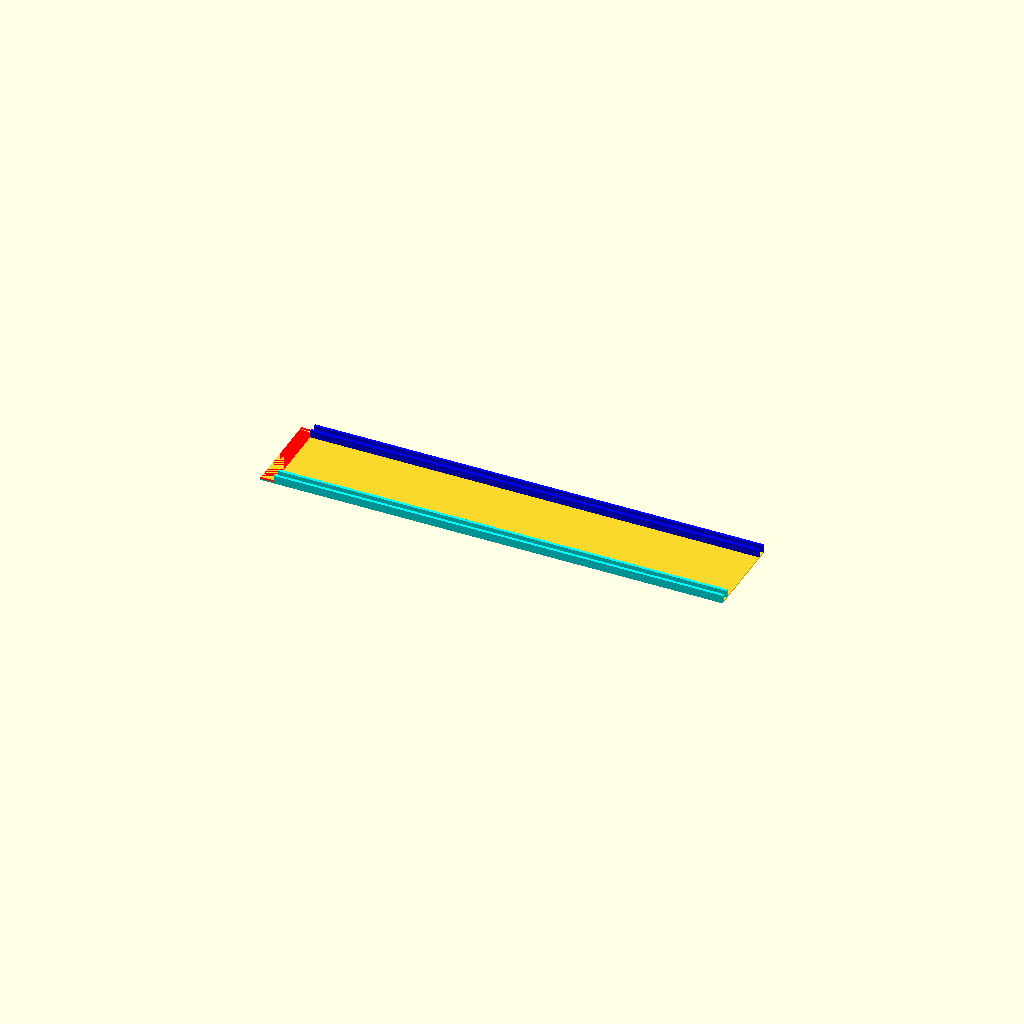
Cell 1 — every parameter at its default value.
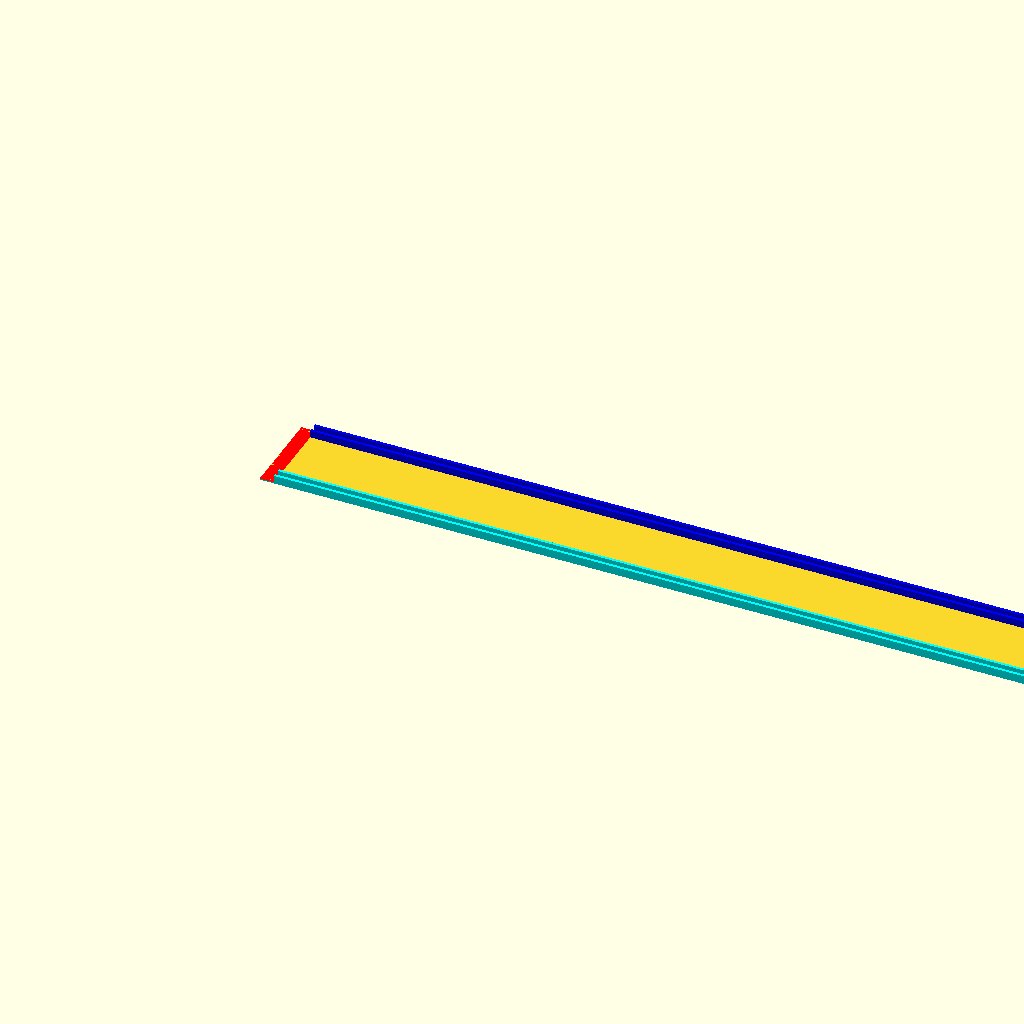
Cell 2: ml_up_width = 992 (everything else at default).
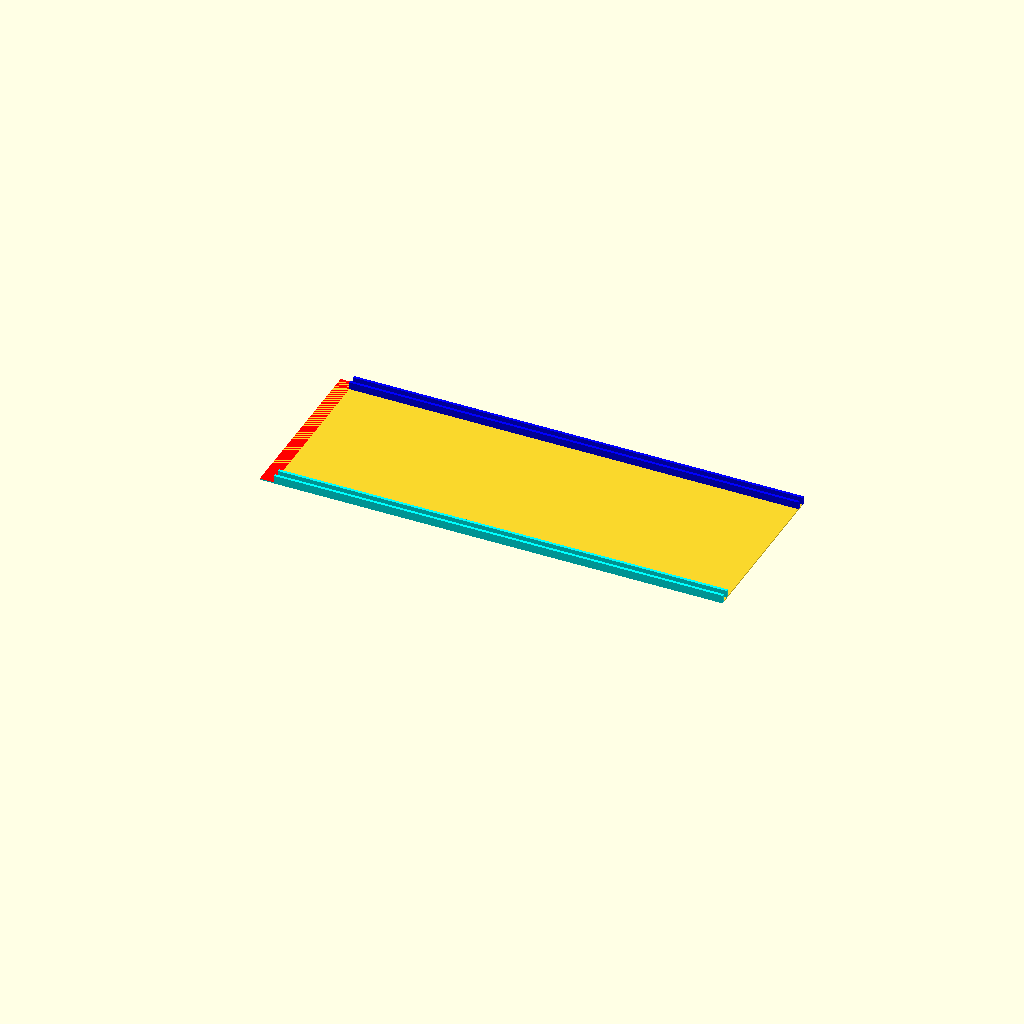
Cell 3: the same model with ml_up_depth = 60.
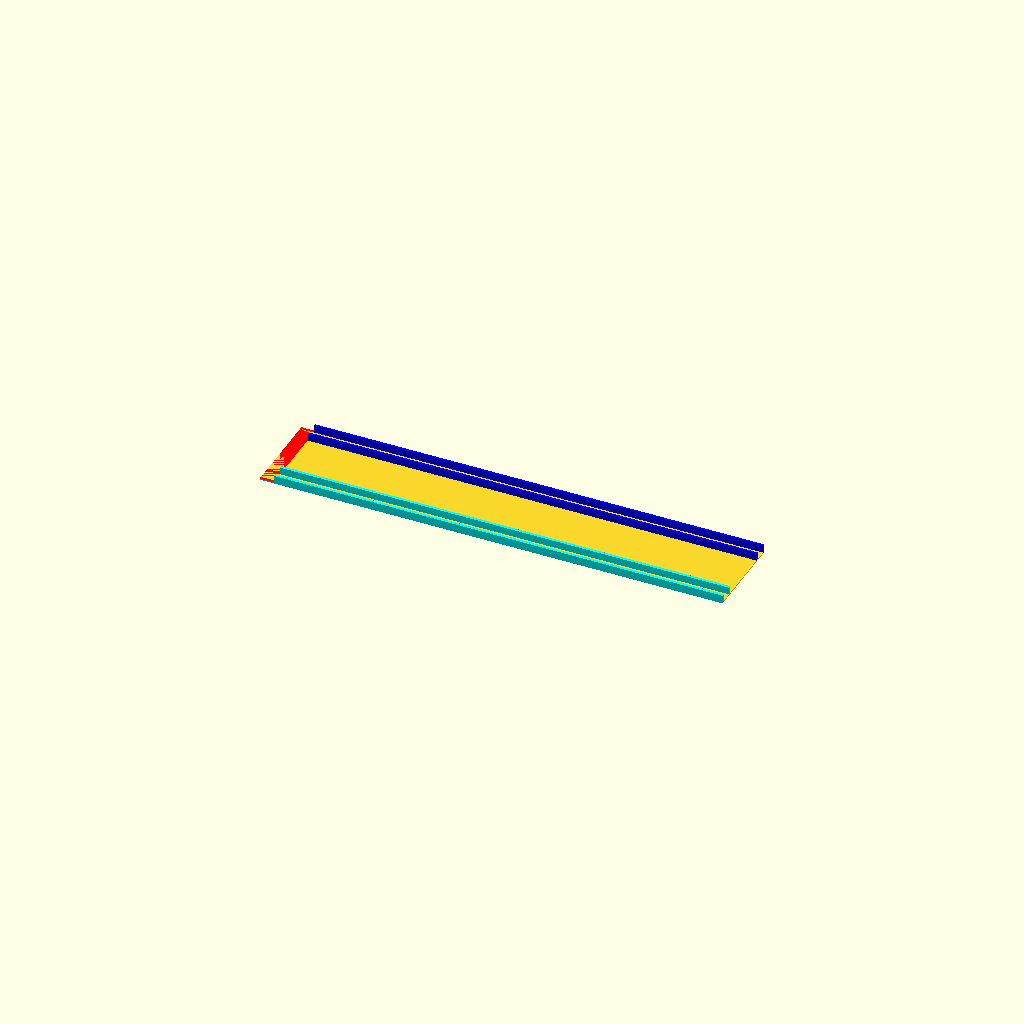
Cell 4: the same model with ml_up_thickness = 4.
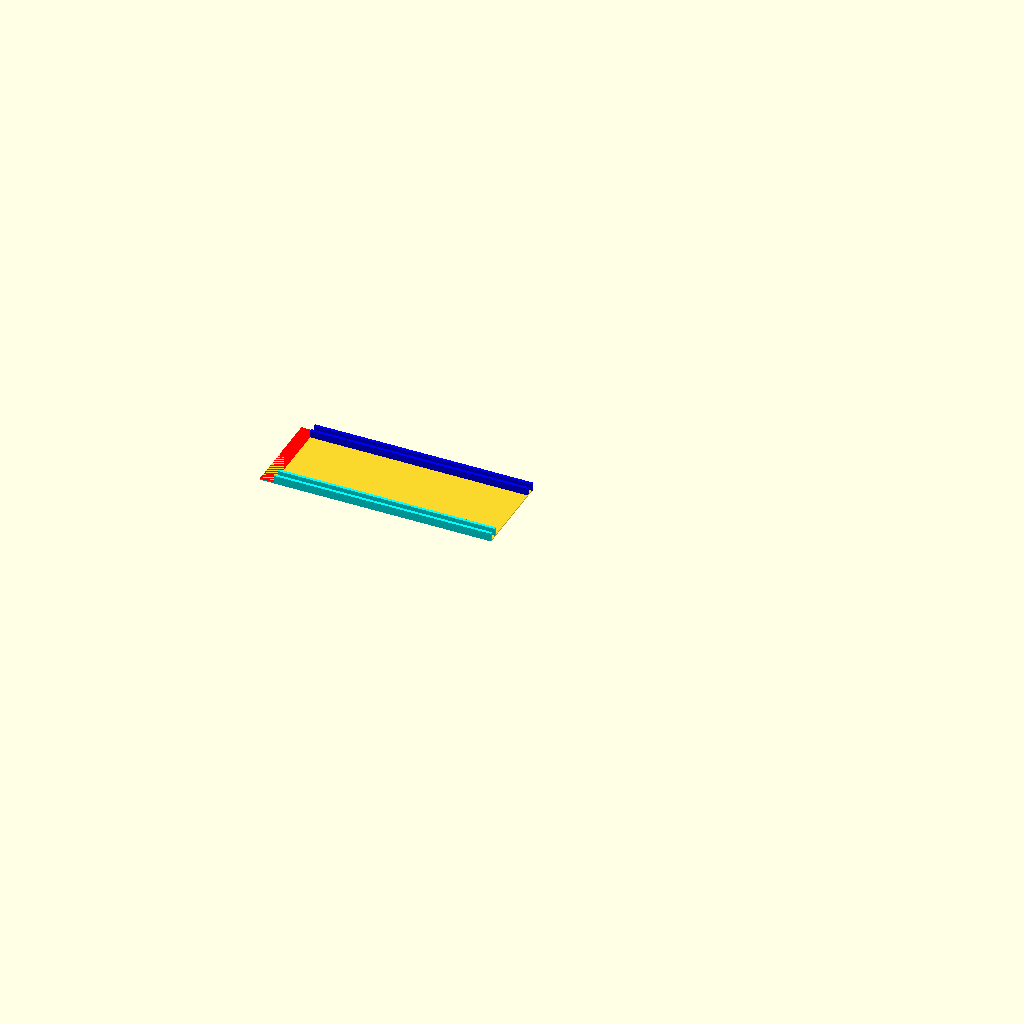
Cell 5: ml_dif_part_count = 6 (everything else at default).
One fixed orthographic camera (rotation 55°, 0°, 25°; colour scheme Cornfield) for every cell.
Source of the model, Monitorlamp/monitorlamp_diffusor_side.scad:
// The measures of the u-profile
ml_up_width=496;
ml_up_depth=30;
ml_up_heigth=20;
ml_up_thickness=2;

ml_dif_part_count=3;
ml_dif_thickness=0.4;
mf_dif_width=ml_up_width / ml_dif_part_count;

ml_endcap_groove_depth=5;

difference() {
    union() {
        cube([mf_dif_width, ml_up_depth, ml_dif_thickness]);

        // Inner holder right
        color("cyan")
        translate([0, ml_up_thickness, ml_dif_thickness])
        cube([mf_dif_width, 1, 3 - ml_dif_thickness]);

        // Outer holder right
        color("cyan")
        translate([0, -1, 0])
        cube([mf_dif_width, 1, 3]);

        // Inner holder left
        color("blue")
        translate([0, ml_up_depth - ml_up_thickness - 1, ml_dif_thickness])
        cube([mf_dif_width, 1, 3 - ml_dif_thickness]);

        // Outer holder left
        color("blue")
        translate([0, ml_up_depth, 0])
        cube([mf_dif_width, 1, 3]);
    }
    color("red")
    translate([-1, -2, ml_dif_thickness])
    cube([ml_endcap_groove_depth + 1, ml_up_depth + 4, 4]);
}
Parameter table extracted from the source (name, type, default, range or options):
ml_up_width: number, default 496
ml_up_depth: number, default 30
ml_up_heigth: number, default 20
ml_up_thickness: number, default 2
ml_dif_part_count: number, default 3
ml_dif_thickness: number, default 0.4
ml_endcap_groove_depth: number, default 5
